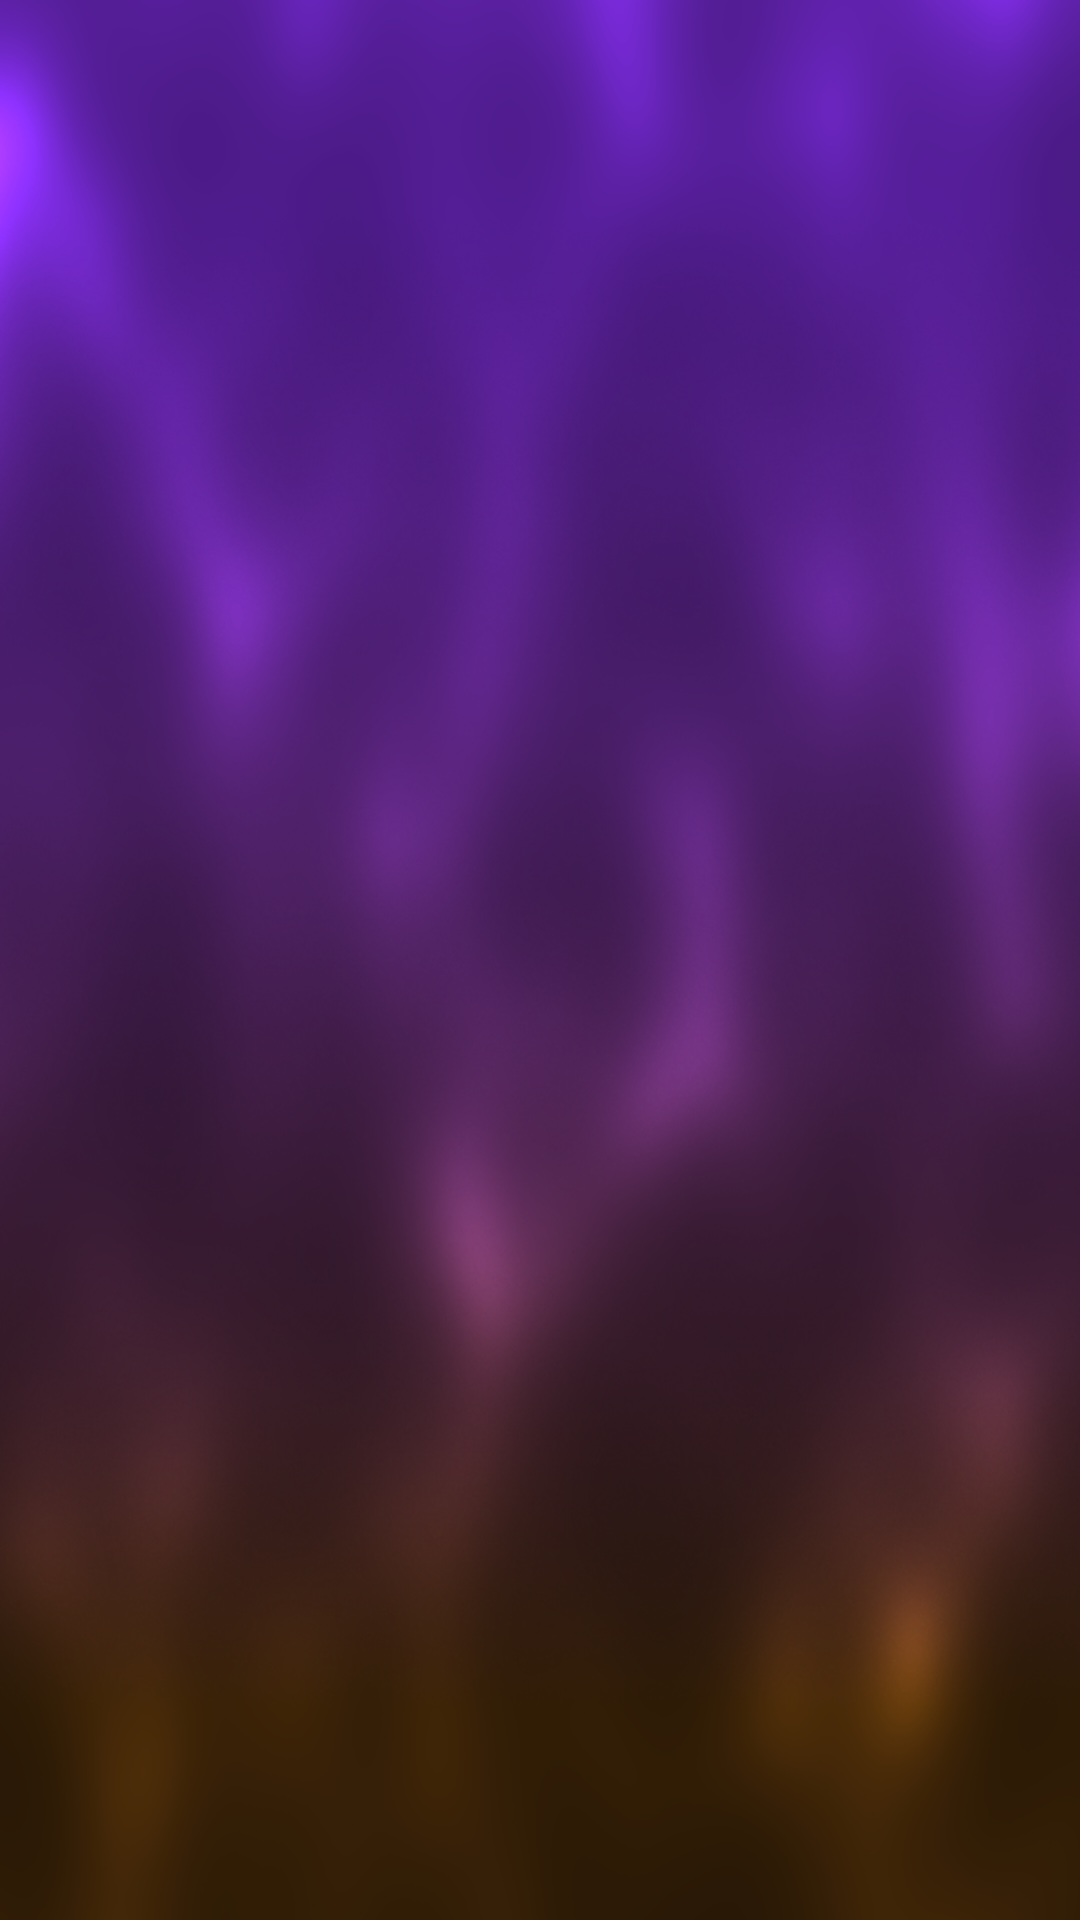

Android layout source for this screen:
<!-- AndroidManifest.xml: application theme Theme.MyApplication -->
<!-- res/layout/activity_main.xml -->
<?xml version="1.0" encoding="utf-8"?>
<androidx.constraintlayout.widget.ConstraintLayout xmlns:android="http://schemas.android.com/apk/res/android"
    xmlns:app="http://schemas.android.com/apk/res-auto"
    xmlns:tools="http://schemas.android.com/tools"
    android:layout_width="match_parent"
    android:layout_height="match_parent"
    android:background="@drawable/gradient2"
    tools:context=".activity.InitialActivity">

    <androidx.appcompat.widget.Toolbar
        android:id="@+id/toolbar_navi"
        android:layout_width="match_parent"
        android:layout_height="?attr/actionBarSize"
        android:background="@android:color/transparent"
        android:elevation="4dp"
        android:theme="@style/ToolBarStyle"
        app:layout_constraintEnd_toEndOf="parent"
        app:layout_constraintStart_toStartOf="parent"
        app:layout_constraintTop_toTopOf="parent"
        app:popupTheme="@style/ThemeOverlay.AppCompat.Light" />

    <androidx.appcompat.widget.Toolbar
        android:id="@+id/toolbar_navi2"
        android:layout_width="match_parent"
        android:layout_height="100dp"
        android:background="@android:color/transparent"
        android:elevation="4dp"
        android:theme="@style/ToolBarStyle"
        android:visibility="gone"
        app:layout_constraintBottom_toBottomOf="parent"
        app:layout_constraintEnd_toEndOf="parent"
        app:layout_constraintStart_toStartOf="parent"
        app:popupTheme="@style/ThemeOverlay.AppCompat.Light" />

    <ScrollView
        android:id="@+id/scrollView2"
        android:layout_width="match_parent"
        android:layout_height="0dp"
        app:layout_constraintBottom_toTopOf="@+id/toolbar_navi2"
        app:layout_constraintEnd_toEndOf="parent"
        app:layout_constraintStart_toStartOf="parent"
        app:layout_constraintTop_toBottomOf="@+id/toolbar_navi">

        <androidx.constraintlayout.widget.ConstraintLayout
            android:layout_width="match_parent"
            android:layout_height="wrap_content">

            <androidx.recyclerview.widget.RecyclerView
                android:id="@+id/navi_recycler_view"
                android:layout_width="match_parent"
                android:layout_height="match_parent"
                app:layout_constraintBottom_toBottomOf="parent"
                app:layout_constraintEnd_toEndOf="parent"
                app:layout_constraintStart_toStartOf="parent"
                app:layout_constraintTop_toTopOf="parent" />

        </androidx.constraintlayout.widget.ConstraintLayout>
    </ScrollView>

</androidx.constraintlayout.widget.ConstraintLayout>
<!-- resources referenced by this layout -->
<resources>
  <!-- drawable gradient2: png bitmap (drawable, 415598 bytes) -->
  <style name="ToolBarStyle" parent="Theme.AppCompat">
          <item name="android:textColorPrimary">@android:color/white</item>
          <item name="android:textColorSecondary">@android:color/white</item>
          <item name="actionMenuTextColor">@android:color/white</item>
      </style>
  <style name="Theme.MyApplication" parent="Theme.MaterialComponents.DayNight.DarkActionBar">
          
          <item name="colorPrimary">@color/blue_violet</item>
          <item name="colorPrimaryVariant">@color/bistre</item>
          <item name="colorOnPrimary">@color/pewter_blue</item>
  
          <item name="titleTextColor">@color/pewter_blue</item>
          
          <item name="colorSecondary">@color/orange_peel</item>
          <item name="colorSecondaryVariant">@color/winter_sky</item>
          <item name="colorOnSecondary">@color/bistre</item>
          
          <item name="android:statusBarColor" tools:targetApi="l">?attr/colorPrimaryVariant</item>
          
      </style>
</resources>
